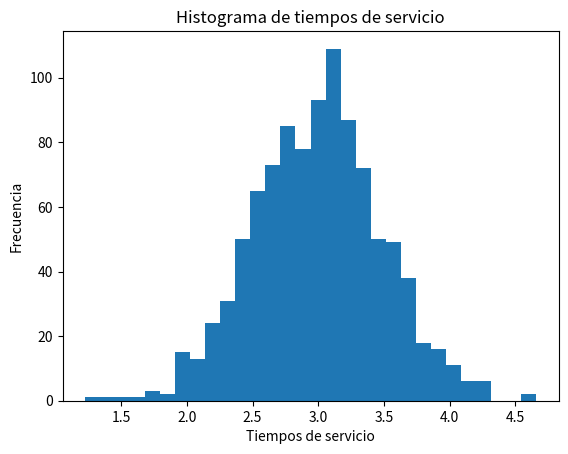

This chart was generated by the following Python code:
import numpy as np

mu = 3
sigma = 0.5 
n=1000
vals = np.random.normal(loc=mu, scale=sigma, size=n)
print(vals)

import pandas as pd

df = pd.DataFrame(vals)
print(df.describe())

import matplotlib.pyplot as plt
count, bins, ignored = plt.hist(x=vals, bins=30)
plt.title('Histograma de tiempos de servicio')
plt.xlabel('Tiempos de servicio')
plt.ylabel('Frecuencia')
plt.show()

print(bins)
print(count)